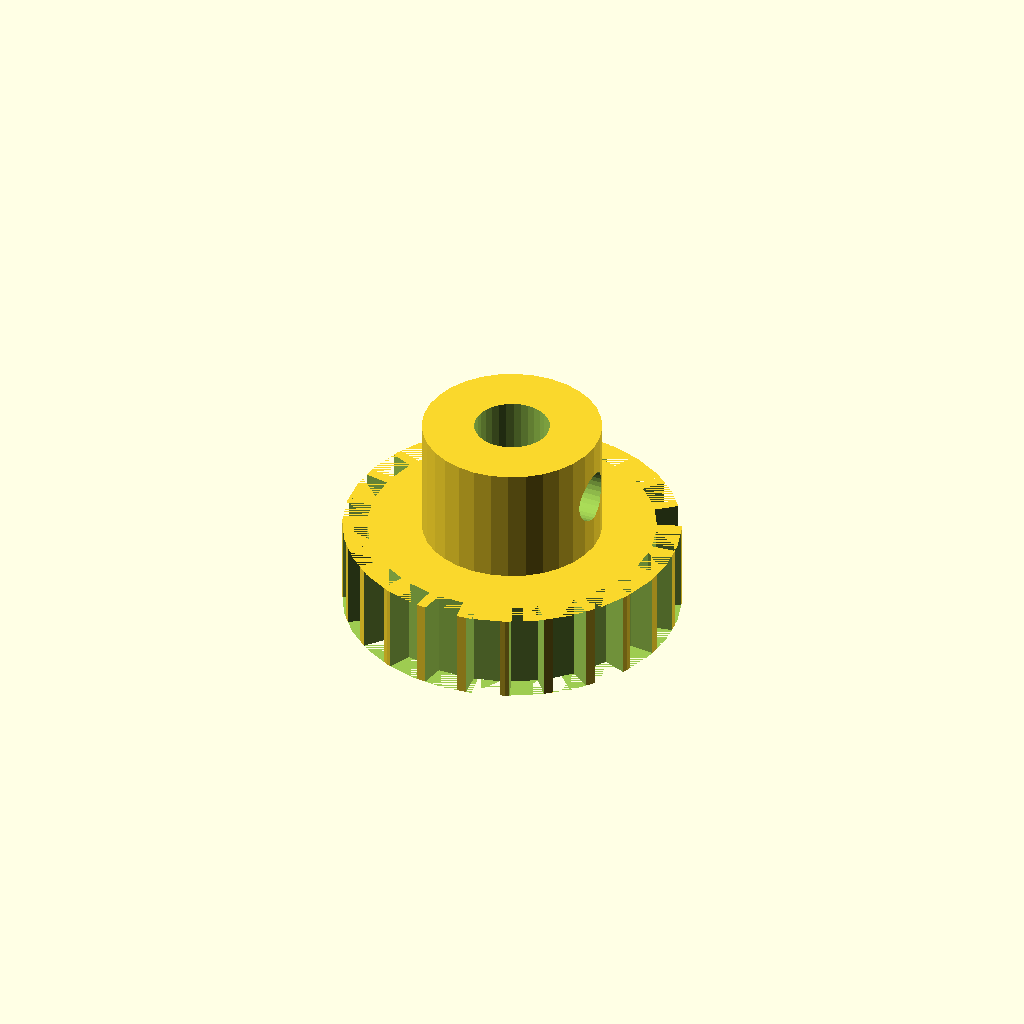
Cell 1: the model at its default parameters.
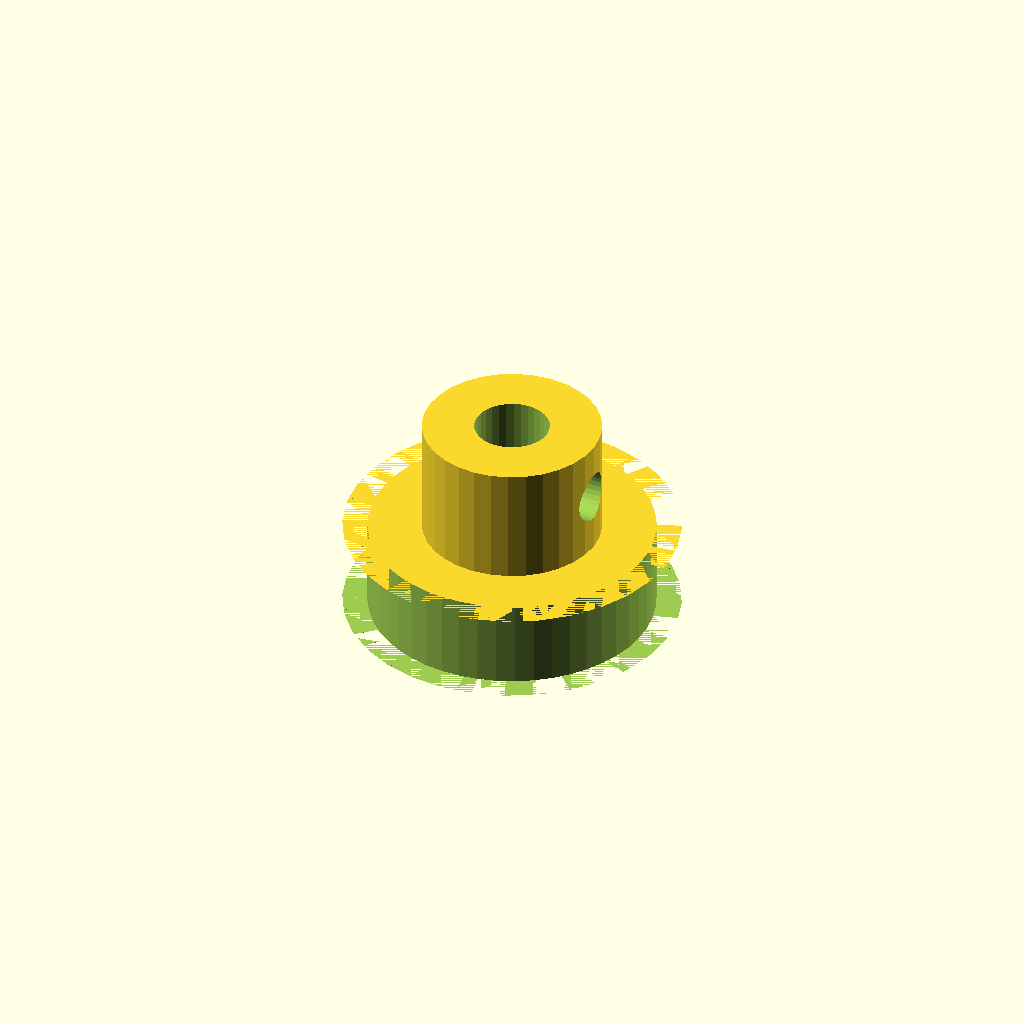
Cell 2: n_teeth = 48 (everything else at default).
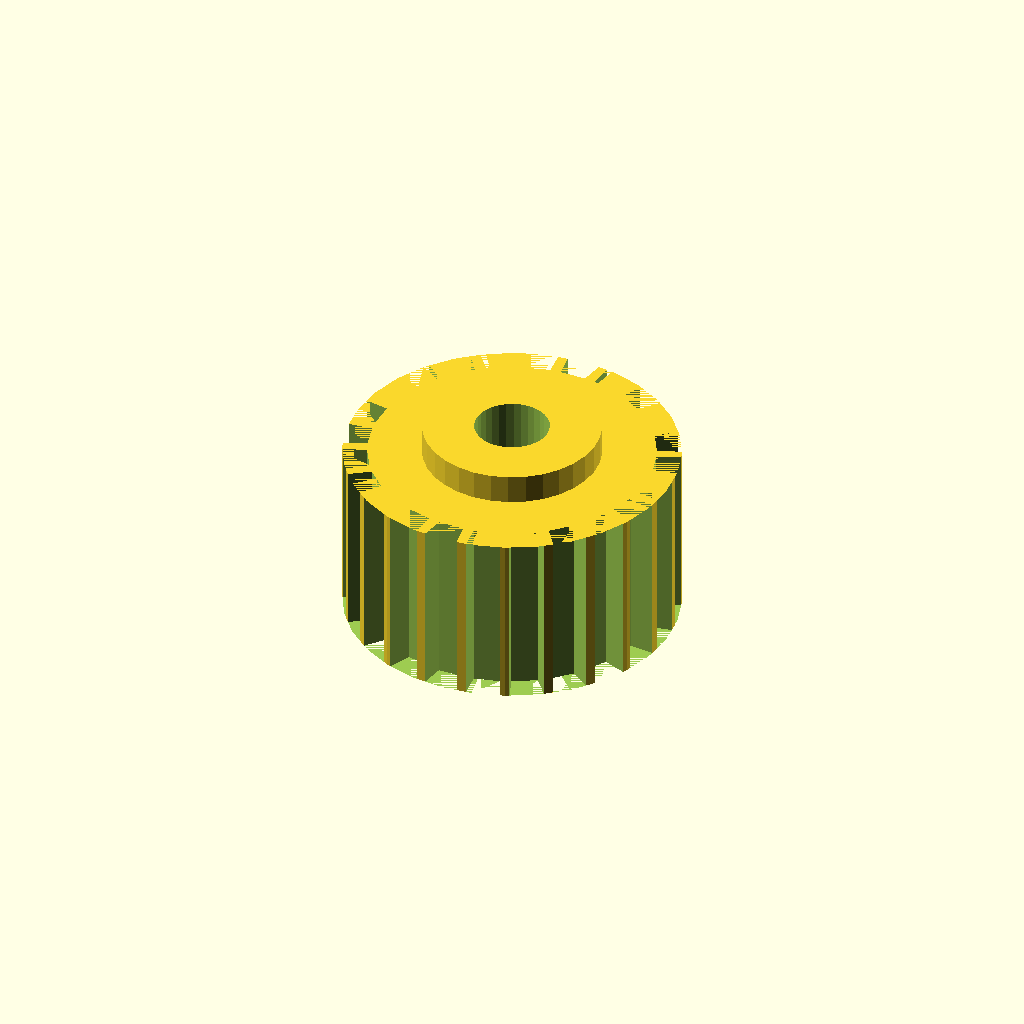
Cell 3: the same model with rim_w = 12.
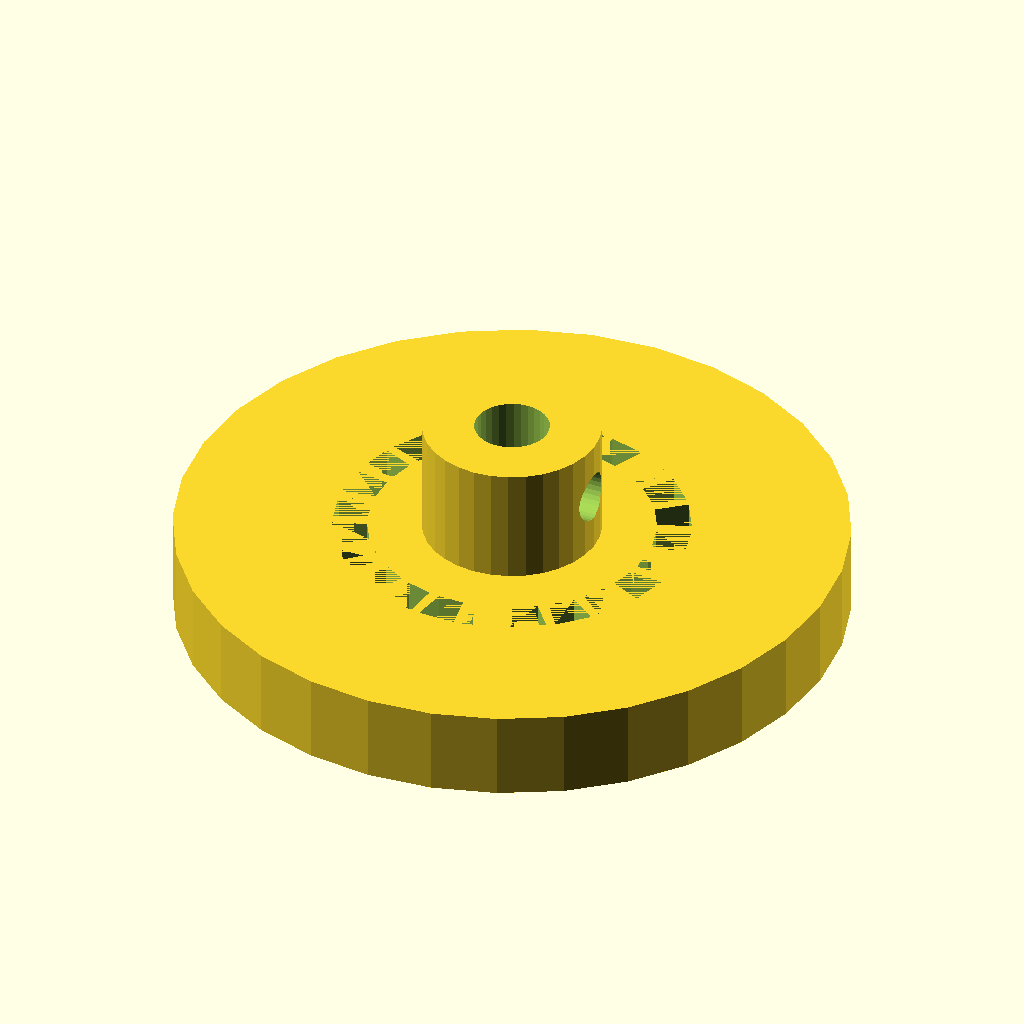
Cell 4: tip_d = 45.14 (everything else at default).
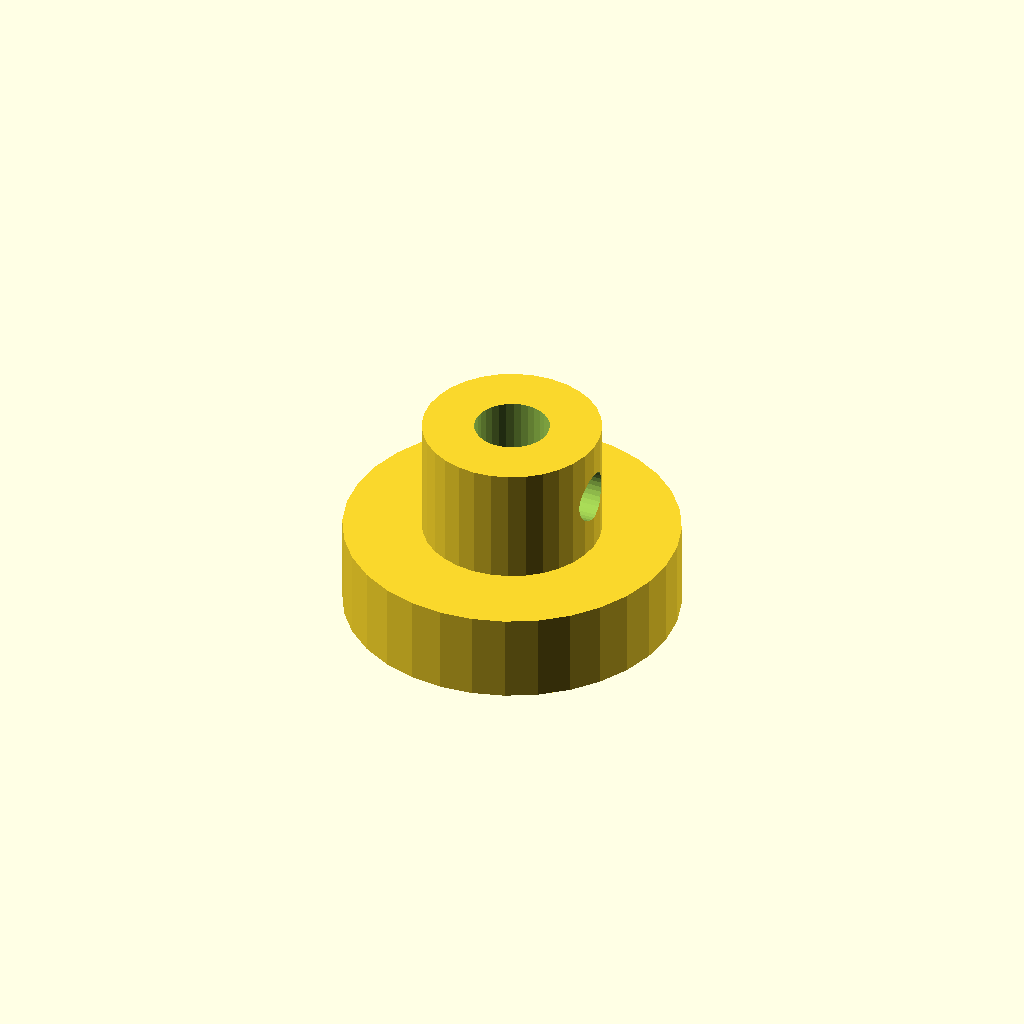
Cell 5: the same model with root_d = 40.74.
One fixed orthographic camera (rotation 55°, 0°, 25°; colour scheme Cornfield) for every cell.
Source of the model, optional_data/data/gen2/pulleys/part_0020.scad:
$fn = 32;

// ----------------------------------------------------------------------
// Timing pulley: GT3 24T, pitch 3 mm, 22.57 mm x 14 mm
// ----------------------------------------------------------------------

// --- parameters (mm) ---
belt_pitch = 3;           // belt pitch
n_teeth = 24;             // number of grooves
rim_w = 6;                // belt width between the flanges
tip_d = 22.57;            // tip circle diameter
root_d = 20.37;           // groove bottom diameter
groove_h = 1.1;           // groove depth
tooth_w = 2.1;            // groove width at the tip circle
shaft_d = 5.04;           // shaft bore
hub_d = 12;               // hub diameter
hub_h = 8;                // hub above the flange
bottom_z = 0;             // lowest point of the pulley
top_z = 14;               // highest point of the pulley
set_d = 3.4;              // set screw tap hole

module rim() {
  cylinder(h = rim_w, d = tip_d);
}

module groove_cutter() {
  /* belt tooth groove: deeper than wide, cut through the belt width */
  translate([root_d / 2, 0, 0])
    linear_extrude(height = rim_w)
      polygon(points = [[-0.6, -tooth_w * 0.42], [groove_h + 0.6, -tooth_w * 0.6],
                        [groove_h + 0.6, tooth_w * 0.6], [-0.6, tooth_w * 0.42]]);
}

module hub() {
  translate([0, 0, bottom_z]) cylinder(h = top_z - bottom_z, d = hub_d);
}

difference() {
  union() {
    rim();
    hub();
  }
  for (i = [0 : n_teeth - 1]) rotate([0, 0, i * 360 / n_teeth]) groove_cutter();
  translate([0, 0, bottom_z - 1]) cylinder(h = top_z - bottom_z + 2, d = shaft_d);
  translate([-1, 0, top_z - hub_h * 0.5]) rotate([0, 90, 0]) cylinder(h = hub_d / 2 + 3, d = set_d);
}
Parameter table extracted from the source (name, type, default, range or options):
belt_pitch: number, default 3
n_teeth: number, default 24
rim_w: number, default 6
tip_d: number, default 22.57
root_d: number, default 20.37
groove_h: number, default 1.1
tooth_w: number, default 2.1
shaft_d: number, default 5.04
hub_d: number, default 12
hub_h: number, default 8
bottom_z: number, default 0
top_z: number, default 14
set_d: number, default 3.4
